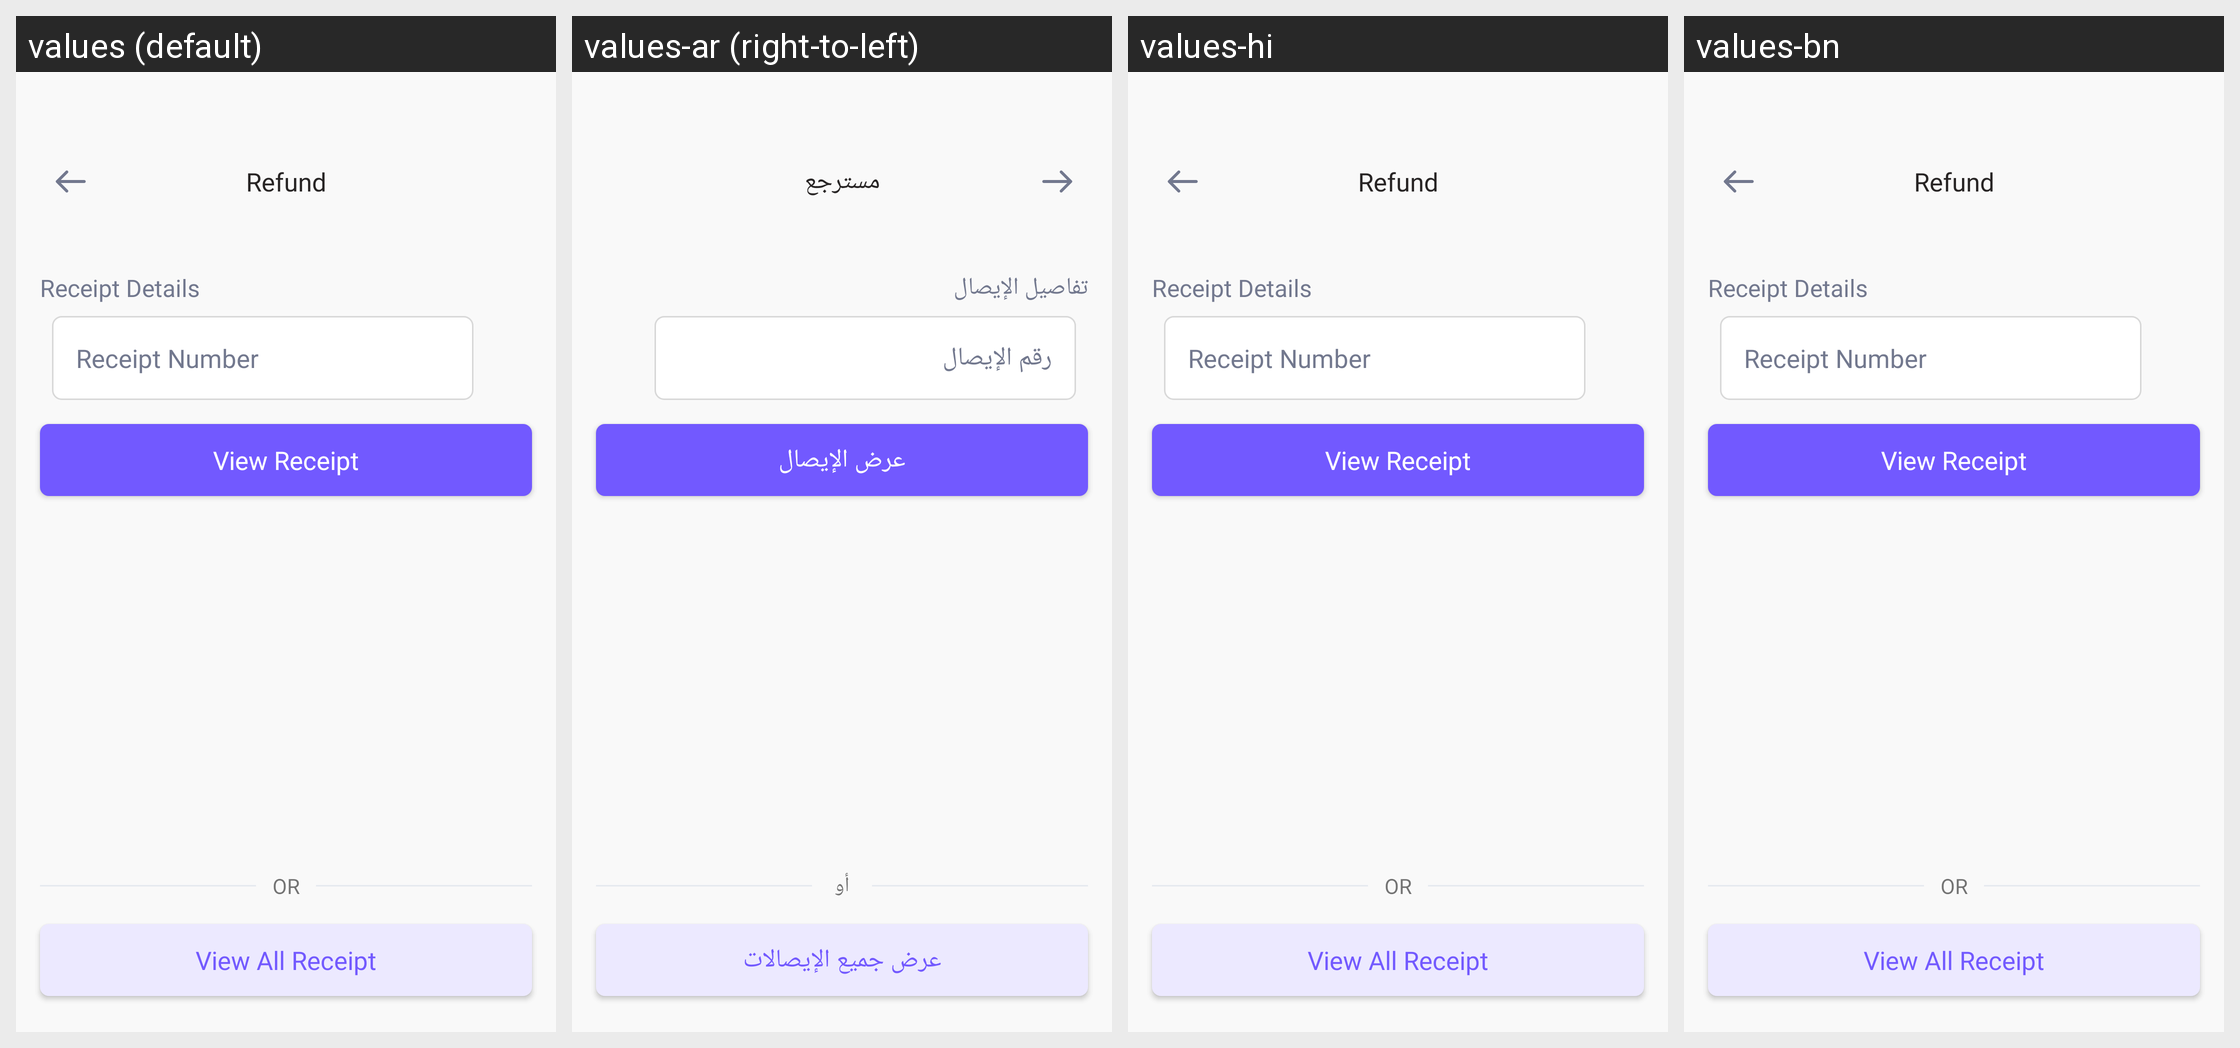

For this localized Android screen grid, give each drawn string resource with its value in every locale shown.
Android screen res/layout/activity_refund.xml rendered under 4 locales, left to right: values (default), values-ar (right-to-left), values-hi, values-bn. Device: Nexus 5 (rendered at 1080×1920; each locale shown at half size, 540×960, under a caption strip naming it); theme AppTheme.
Other locales in the repository, not shown: values-es, values-fr.
Strings drawn on this screen, with the default value and each locale's value (text and hints the layout hard-codes, and strings that could not be matched under every locale, appear in the picture but are not listed):

refund
  values: Refund
  values-ar: مسترجع
  values-hi: Refund  [not translated; the default value is used]
  values-bn: Refund  [not translated; the default value is used]

receipt_details
  values: Receipt Details
  values-ar: تفاصيل الإيصال
  values-hi: Receipt Details  [not translated; the default value is used]
  values-bn: Receipt Details  [not translated; the default value is used]

receipt_number
  values: Receipt Number
  values-ar: رقم الإيصال
  values-hi: Receipt Number  [not translated; the default value is used]
  values-bn: Receipt Number  [not translated; the default value is used]

view_receipt
  values: View Receipt
  values-ar: عرض الإيصال
  values-hi: View Receipt  [not translated; the default value is used]
  values-bn: View Receipt  [not translated; the default value is used]

view_all_receipt
  values: View All Receipt
  values-ar: عرض جميع الإيصالات
  values-hi: View All Receipt  [not translated; the default value is used]
  values-bn: View All Receipt  [not translated; the default value is used]

or
  values: OR
  values-ar: أو
  values-hi: OR  [not translated; the default value is used]
  values-bn: OR  [not translated; the default value is used]
